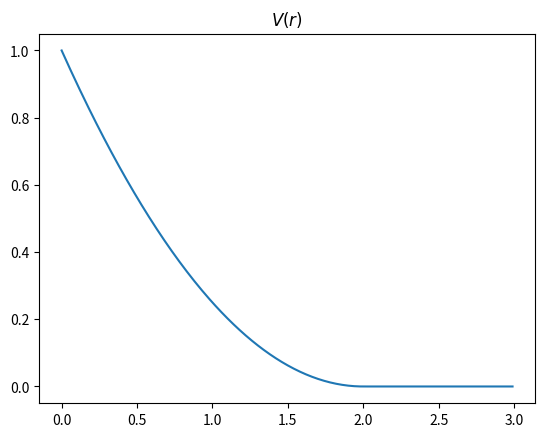
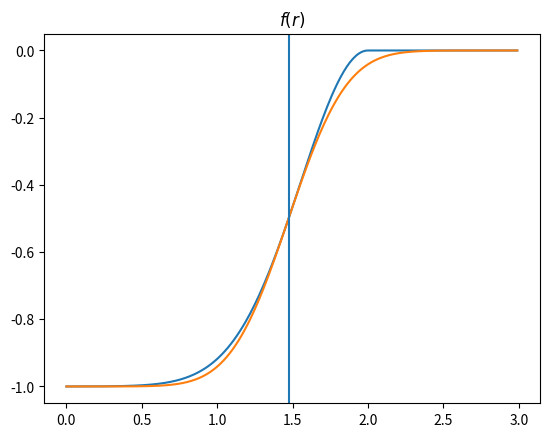
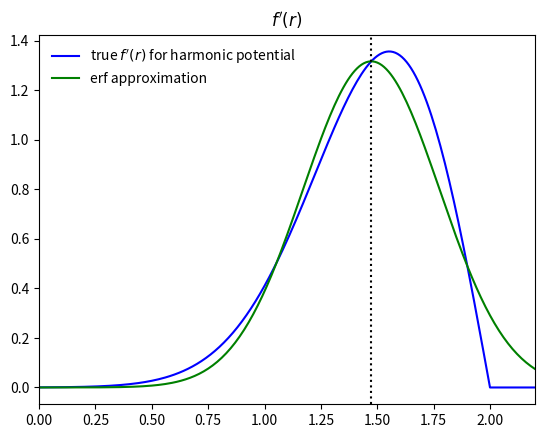

The script that saved these images, in order: (Note: this script raises an exception after producing the figures.)
#!/usr/bin/python

from __future__ import division
import matplotlib, sys
if 'show' not in sys.argv:
    matplotlib.use('Agg')
from pylab import *

from scipy.special import erf

diameter = 2
R = 1
V0 = 1

dr = R/100
r = arange(0,1.5*diameter, dr)


V = V0*(1-r/diameter)**2
V[r>diameter] = 0

figure()
plot(r, V)
title('$V(r)$')

kT = 0.1*V0
beta = 1/kT
f = exp(-beta*V) - 1


sigma = diameter*(1 - sqrt(kT/V0*log(2)))
Vprime_sigma = 2*V0*(1-sigma/diameter)*(-1/diameter)
delta_r = 2*abs(kT/Vprime_sigma)/sqrt(pi)
C = 0.5

figure()
plot(r,f)
ferf = C*(erf((r-sigma)/delta_r)-1)
plot(r, ferf)
axvline(sigma)
title('$f(r)$')

Vprime = 2*V0*(1-r/diameter)*(-1/diameter)
fprime = -beta*Vprime*exp(-beta*V)
fprime[r>diameter] = 0

figure()
plot(r,fprime, 'b-', label="true $f'(r)$ for harmonic potential")
plot(r, C*exp(-(r - sigma)**2/delta_r**2)/delta_r*2/sqrt(pi), 'g-', label='erf approximation')

axvline(sigma, color='k', linestyle=':')
xlim(0, 1.1*diameter)
legend(loc='best').draw_frame(False)
title("$f'(r)$")
savefig('figs/erf.pdf')

show()
